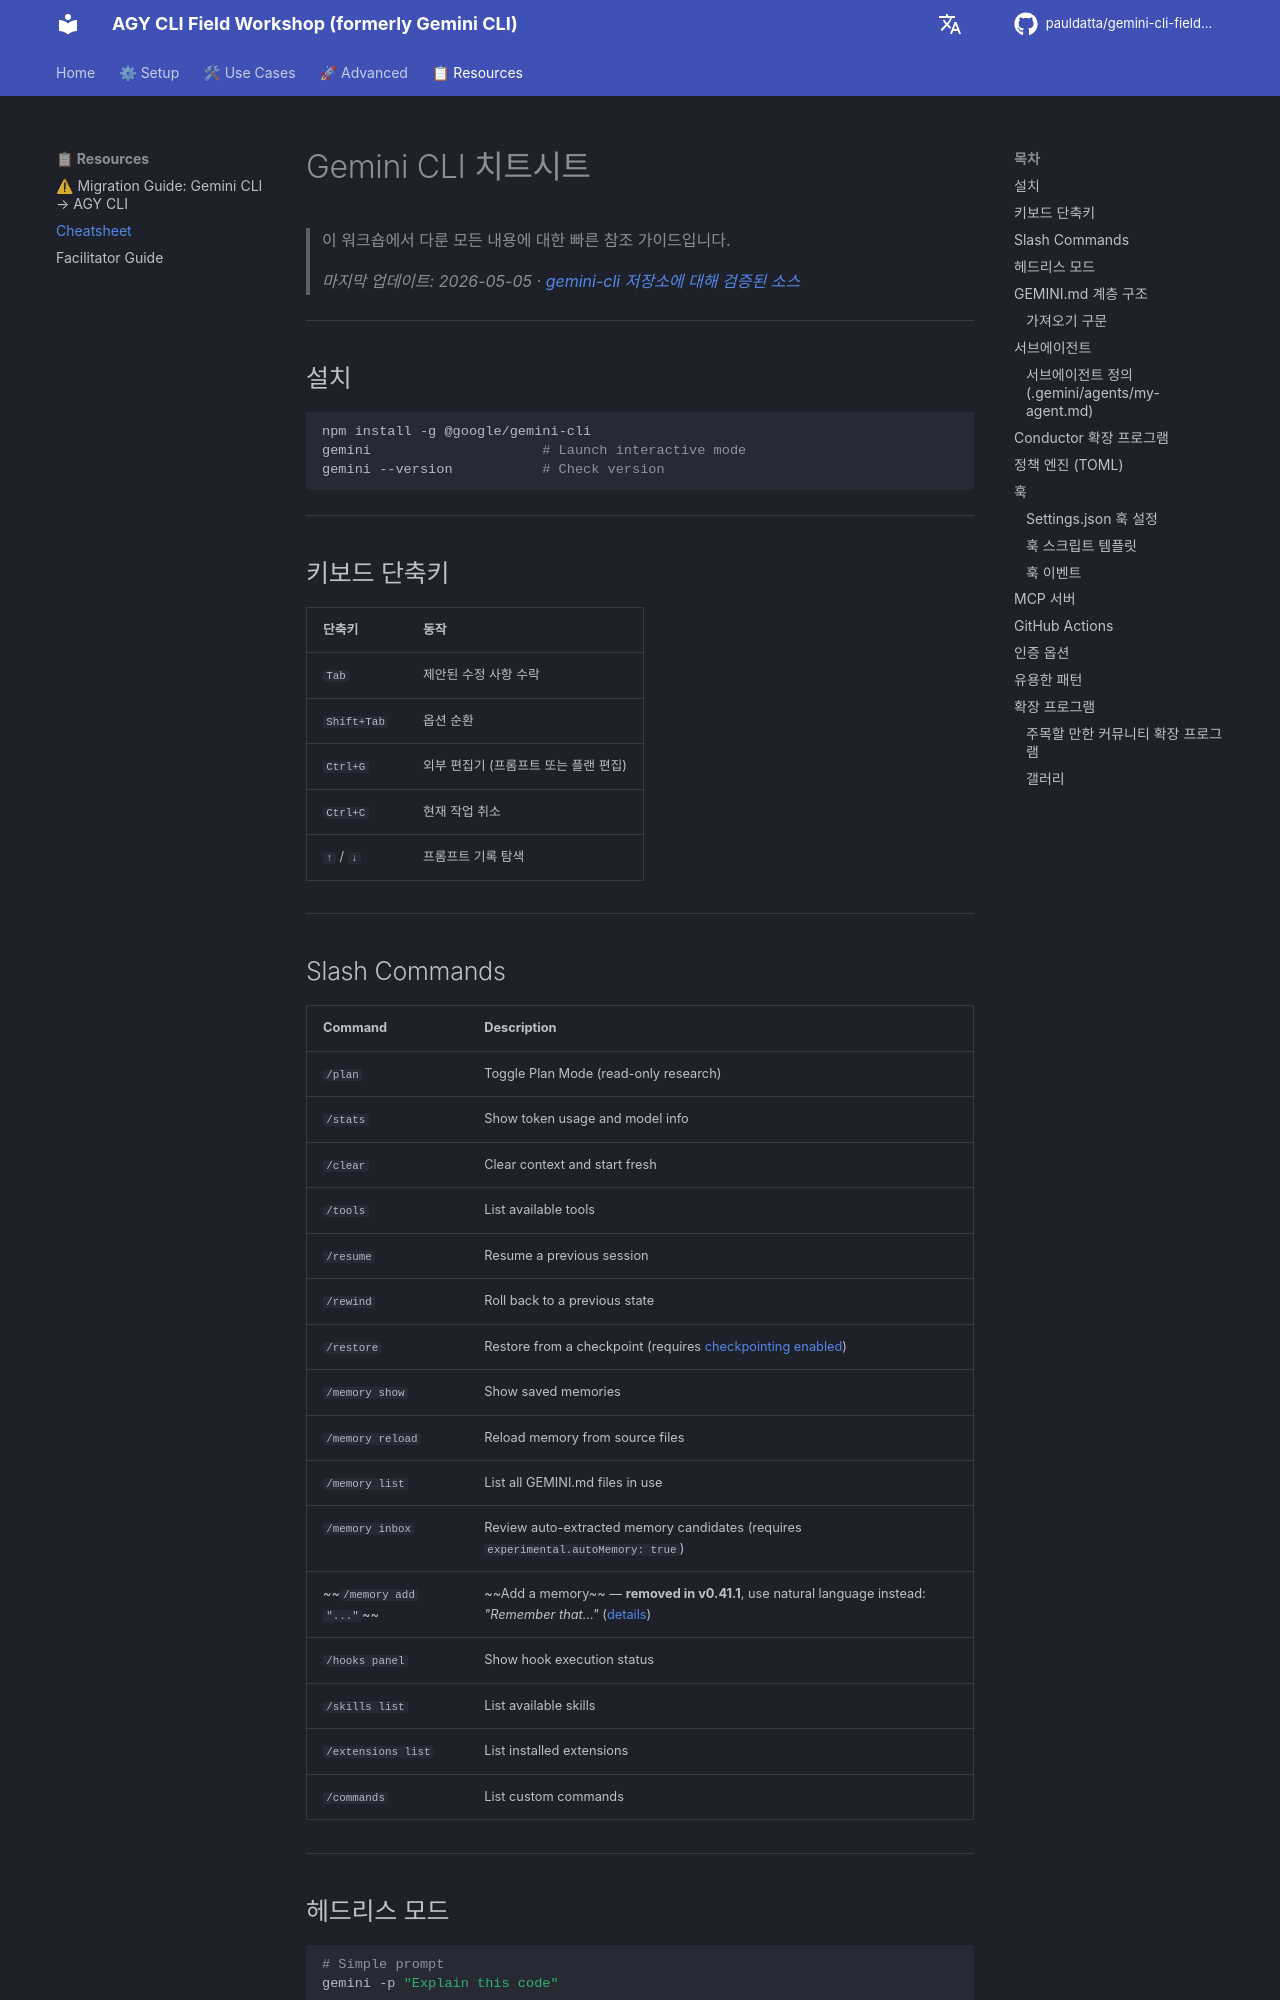

repository: pauldatta/gemini-cli-field-workshop · page: ko/cheatsheet/index.html · generator: mkdocs

# Gemini CLI 치트시트

> 이 워크숍에서 다룬 모든 내용에 대한 빠른 참조 가이드입니다.
>
> *마지막 업데이트: 2026-05-05 · [gemini-cli 저장소에 대해 검증된 소스](https://github.com/google-gemini/gemini-cli)*

---
## 설치

```bash
npm install -g @google/gemini-cli
gemini                     # Launch interactive mode
gemini --version           # Check version
```

---
## 키보드 단축키

| 단축키 | 동작 |
|---|---|
| `Tab` | 제안된 수정 사항 수락 |
| `Shift+Tab` | 옵션 순환 |
| `Ctrl+G` | 외부 편집기 (프롬프트 또는 플랜 편집) |
| `Ctrl+C` | 현재 작업 취소 |
| `↑` / `↓` | 프롬프트 기록 탐색 |

---
## Slash Commands

| Command | Description |
|---|---|
| `/plan` | Toggle Plan Mode (read-only research) |
| `/stats` | Show token usage and model info |
| `/clear` | Clear context and start fresh |
| `/tools` | List available tools |
| `/resume` | Resume a previous session |
| `/rewind` | Roll back to a previous state |
| `/restore` | Restore from a checkpoint (requires [checkpointing enabled](https://github.com/google-gemini/gemini-cli/blob/main/docs/cli/checkpointing.md)) |
| `/memory show` | Show saved memories |
| `/memory reload` | Reload memory from source files |
| `/memory list` | List all GEMINI.md files in use |
| `/memory inbox` | Review auto-extracted memory candidates (requires `experimental.autoMemory: true`) |
| ~~`/memory add "..."`~~ | ~~Add a memory~~ — **removed in v0.41.1**, use natural language instead: *"Remember that..."* ([details](../../CHANGELOG.md)) |
| `/hooks panel` | Show hook execution status |
| `/skills list` | List available skills |
| `/extensions list` | List installed extensions |
| `/commands` | List custom commands |

---
## 헤드리스 모드

```bash
# Simple prompt
gemini -p "Explain this code"

# Structured output
gemini -p "List endpoints as JSON" --output-format json

# Pipe input
cat error.log | gemini -p "Diagnose this error"

# Pipe code
cat file.js | gemini -p "Review this code for bugs"
```

---
